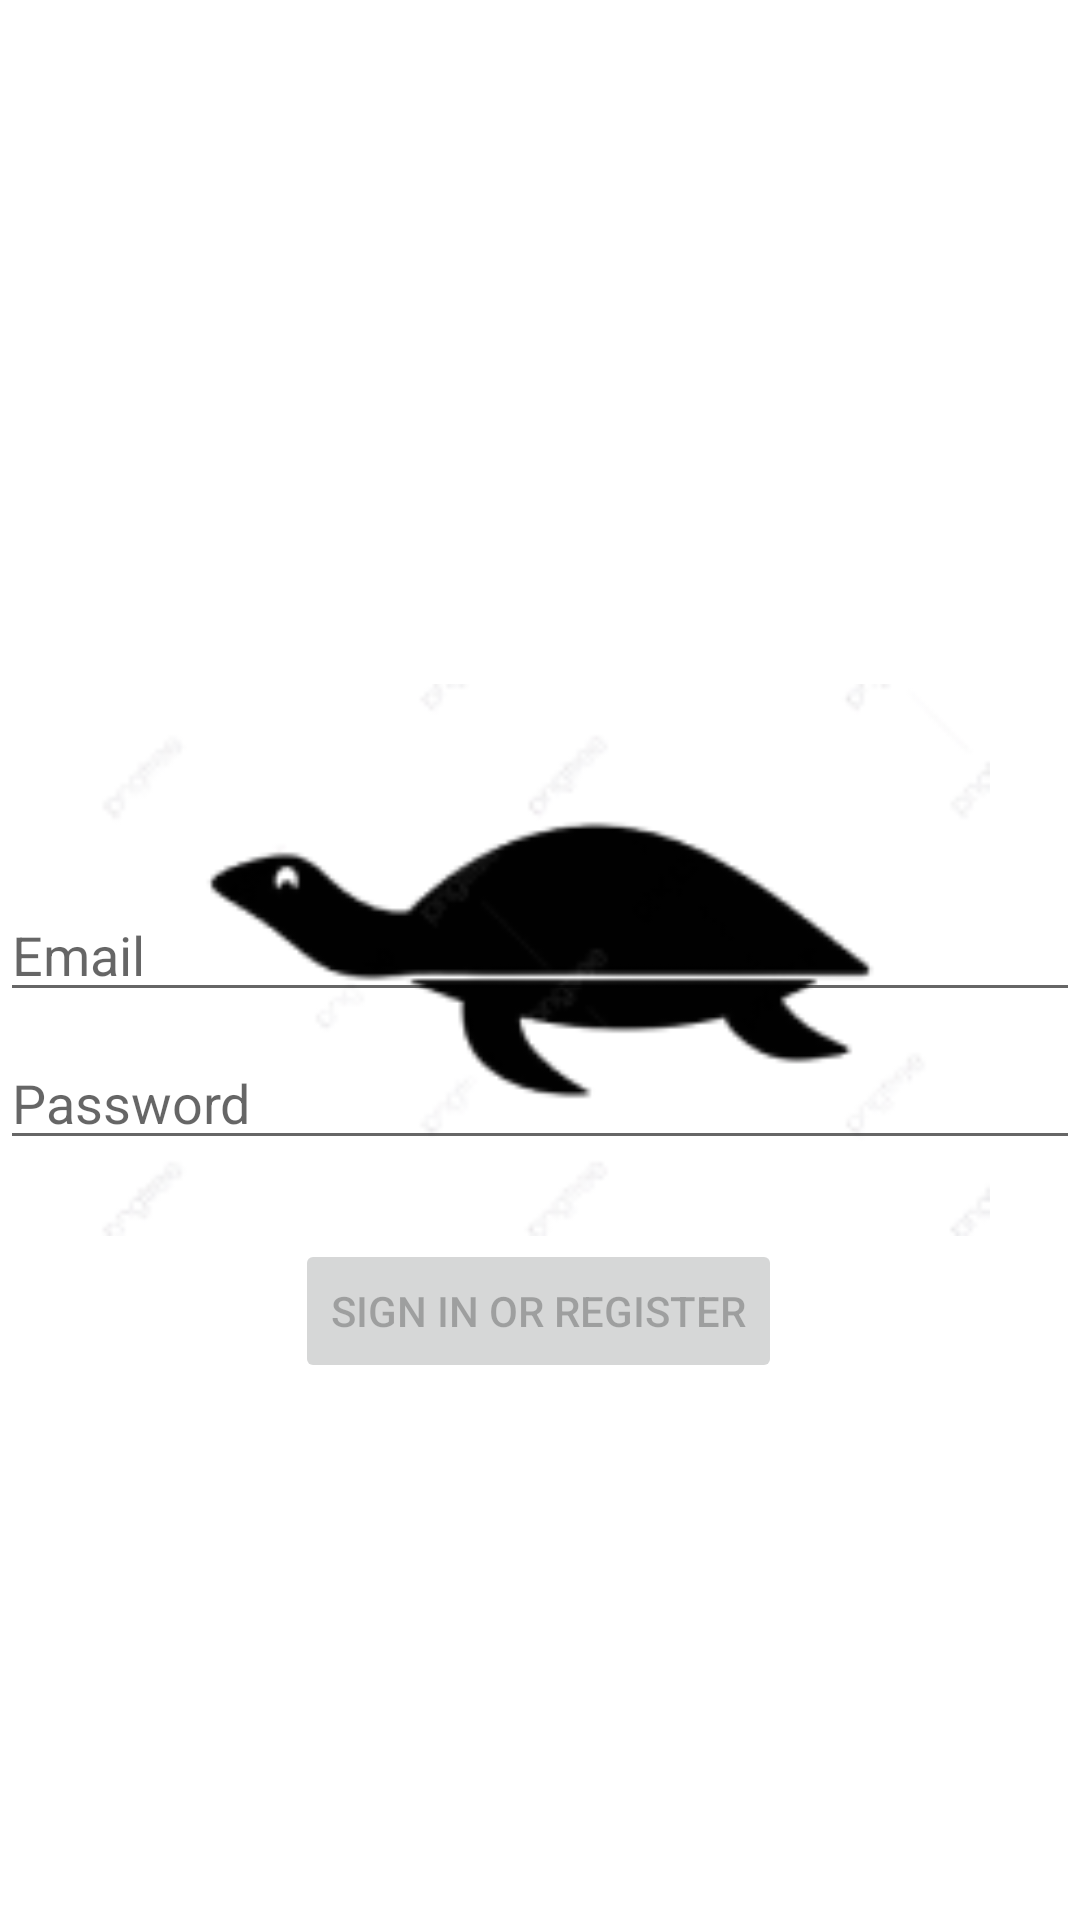

Write the Android layout XML for this screen, with the resource values it uses.
<!-- AndroidManifest.xml: application theme Theme.SilambaT -->
<!-- res/layout/activity_login.xml -->
<?xml version="1.0" encoding="utf-8"?>
<androidx.constraintlayout.widget.ConstraintLayout xmlns:android="http://schemas.android.com/apk/res/android"
    xmlns:app="http://schemas.android.com/apk/res-auto"
    xmlns:tools="http://schemas.android.com/tools"
    android:id="@+id/container"
    android:layout_width="match_parent"
    android:layout_height="match_parent"
    android:paddingLeft="@dimen/activity_horizontal_margin"
    android:paddingTop="@dimen/activity_vertical_margin"
    android:paddingRight="@dimen/activity_horizontal_margin"
    android:paddingBottom="@dimen/activity_vertical_margin"
    tools:context=".ui.login.LoginActivity">

    <ImageView
        android:id="@+id/imageView"
        android:layout_width="300dp"
        android:layout_height="300dp"
        android:src="@drawable/kura"
        app:layout_constraintBottom_toBottomOf="parent"
        app:layout_constraintEnd_toEndOf="parent"
        app:layout_constraintStart_toStartOf="parent"
        app:layout_constraintTop_toTopOf="parent" />

    <EditText
        android:id="@+id/username"
        android:layout_width="0dp"
        android:layout_height="wrap_content"
        android:layout_marginTop="296dp"
        android:hint="@string/prompt_email"
        android:inputType="textEmailAddress"
        android:selectAllOnFocus="true"
        app:layout_constraintEnd_toEndOf="parent"
        app:layout_constraintStart_toStartOf="parent"
        app:layout_constraintTop_toTopOf="parent" />

    <EditText
        android:id="@+id/password"
        android:layout_width="0dp"
        android:layout_height="wrap_content"
        android:layout_marginTop="8dp"
        android:hint="@string/prompt_password"
        android:imeActionLabel="@string/action_sign_in_short"
        android:imeOptions="actionDone"
        android:inputType="textPassword"
        android:selectAllOnFocus="true"
        app:layout_constraintEnd_toEndOf="parent"
        app:layout_constraintStart_toStartOf="parent"
        app:layout_constraintTop_toBottomOf="@+id/username" />

    <Button
        android:id="@+id/login"
        android:layout_width="wrap_content"
        android:layout_height="wrap_content"
        android:layout_gravity="start"
        android:layout_marginTop="16dp"
        android:layout_marginBottom="64dp"
        android:enabled="false"
        android:text="@string/action_sign_in"
        app:layout_constraintBottom_toBottomOf="parent"
        app:layout_constraintEnd_toEndOf="parent"
        app:layout_constraintHorizontal_bias="0.497"
        app:layout_constraintStart_toStartOf="parent"
        app:layout_constraintTop_toBottomOf="@+id/password"
        app:layout_constraintVertical_bias="0.082" />

    <ProgressBar
        android:id="@+id/loading"
        android:layout_width="wrap_content"
        android:layout_height="wrap_content"
        android:layout_gravity="center"
        android:layout_marginTop="64dp"
        android:layout_marginBottom="64dp"
        android:visibility="gone"
        app:layout_constraintBottom_toBottomOf="parent"
        app:layout_constraintEnd_toEndOf="@+id/password"
        app:layout_constraintStart_toStartOf="@+id/password"
        app:layout_constraintTop_toTopOf="parent"
        app:layout_constraintVertical_bias="0.3" />

</androidx.constraintlayout.widget.ConstraintLayout>
<!-- resources referenced by this layout -->
<resources>
  <!-- drawable kura: png bitmap (drawable, 8629 bytes) -->
  <string name="action_sign_in">Sign in or register</string>
  <string name="action_sign_in_short">Sign in</string>
  <string name="prompt_email">Email</string>
  <string name="prompt_password">Password</string>
  <style name="Theme.SilambaT" parent="Theme.MaterialComponents.DayNight.DarkActionBar">
          
          <item name="colorPrimary">@color/purple_500</item>
          <item name="colorPrimaryVariant">@color/purple_700</item>
          <item name="colorOnPrimary">@color/white</item>
          
          <item name="colorSecondary">@color/teal_200</item>
          <item name="colorSecondaryVariant">@color/teal_700</item>
          <item name="colorOnSecondary">@color/black</item>
          
          <item name="android:statusBarColor" tools:targetApi="21">?attr/colorPrimaryVariant</item>
          
      </style>
  <!-- not gathered from this repository: default colours our renderer supplied (Android Studio template values) -->
  <color name="purple_500">#FF6200EE</color>
  <color name="purple_700">#FF3700B3</color>
  <color name="teal_200">#FF03DAC5</color>
  <color name="teal_700">#FF018786</color>
  <color name="black">#FF000000</color>
  <color name="white">#FFFFFFFF</color>
</resources>
